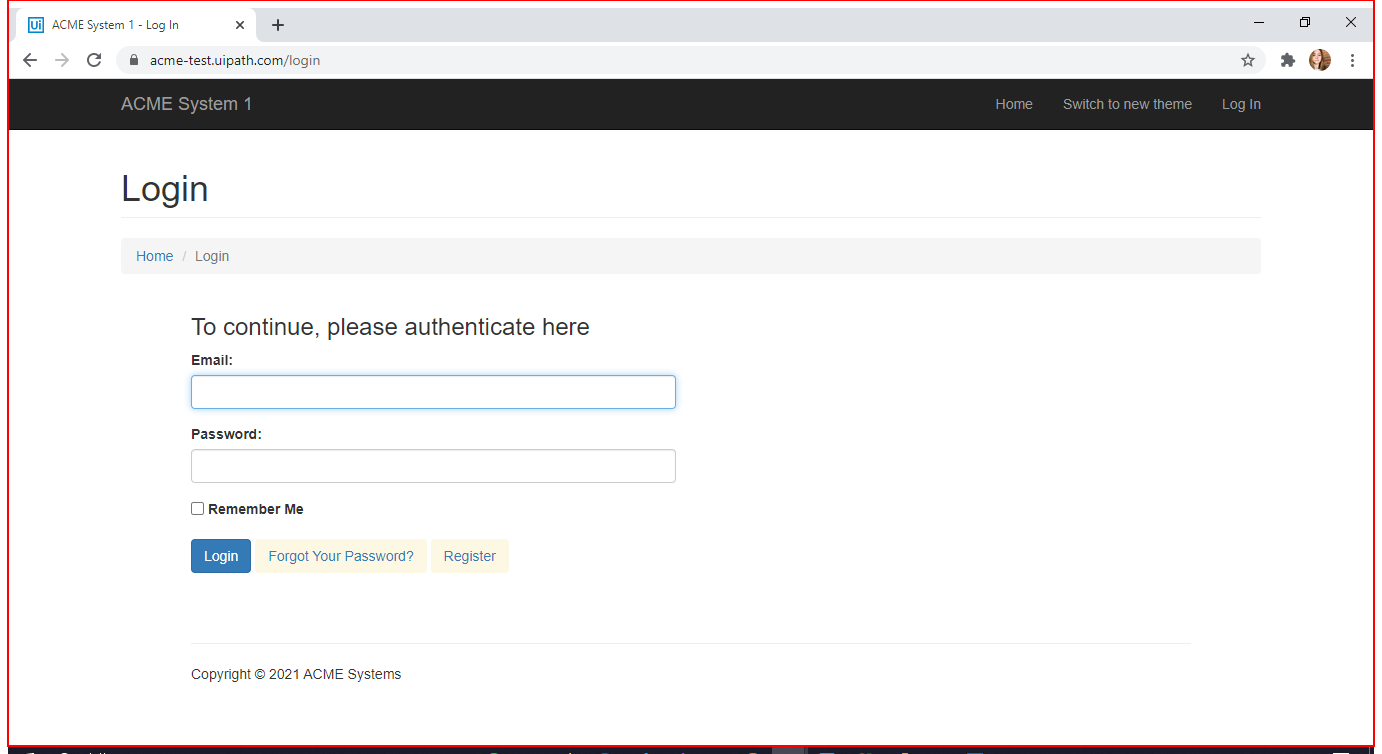
Workflow: Main

Step 1: Close Application chrome (chrome.exe)
